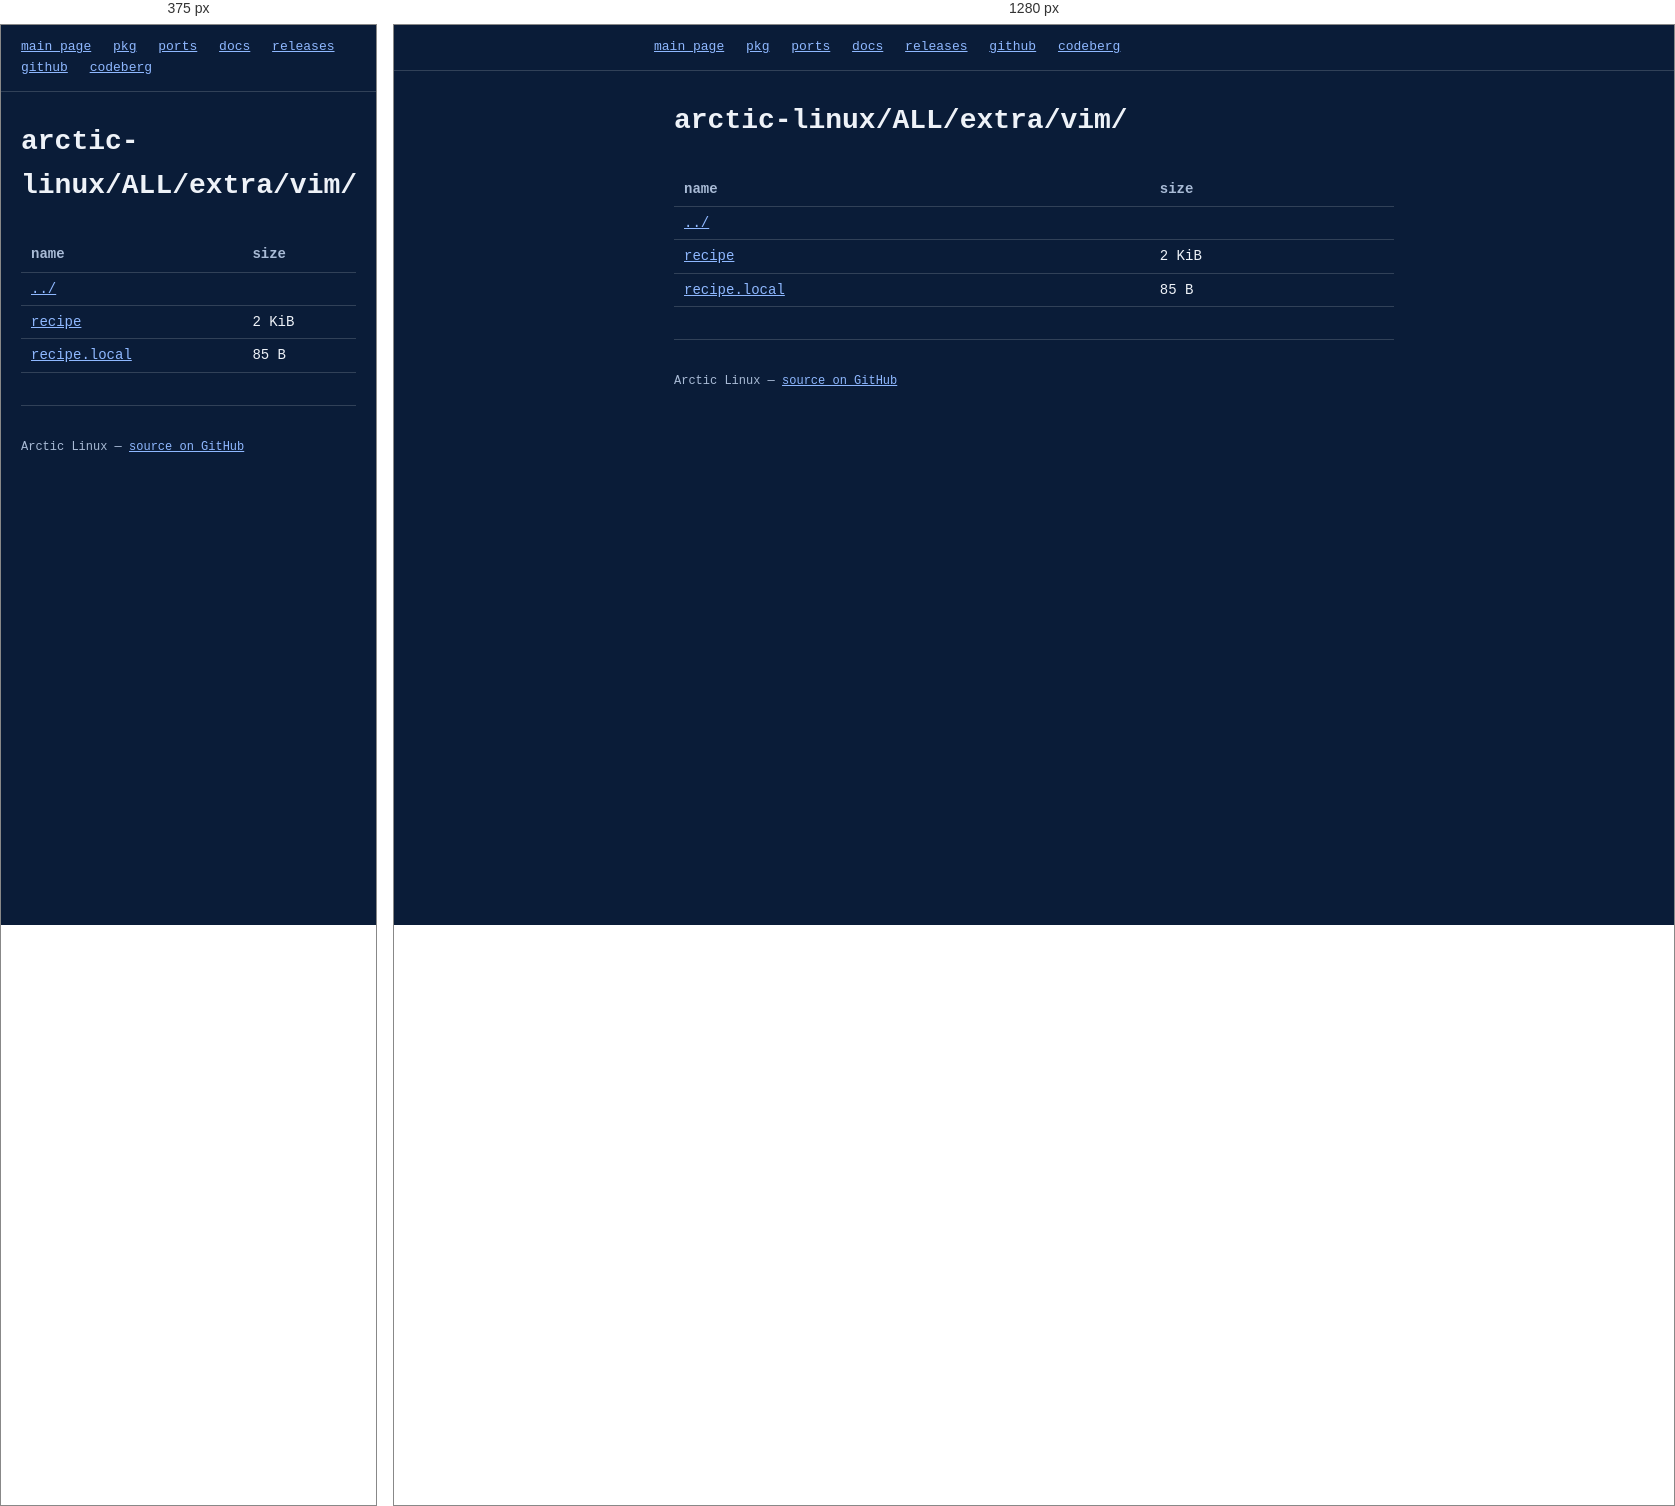
Rendered at 375 px and 1280 px, left to right.

<!-- file: index.html -->
<!DOCTYPE html>
<html lang="en">
<head>
<meta charset="utf-8">
<meta name="viewport" content="width=device-width, initial-scale=1">
<title>arctic-linux/ALL/extra/vim/</title>
<link rel="stylesheet" href="/style.css">
</head>
<body>
<nav class="topbar">
  <div class="wrap" style="padding:0;">
    <a href="https://arctic-linux.apiwow.net">main page</a>
    <a href="https://pkg-arctic.apiwow.net">pkg</a>
    <a href="https://ports-arctic.apiwow.net">ports</a>
    <a href="https://arctic-docs.apiwow.net">docs</a>
    <a href="https://arctic-releases.apiwow.net">releases</a>
    <a href="https://github.com/apiwo/arctic-linux">github</a>
    <a href="https://codeberg.org/apiwo/arctic-linux">codeberg</a>
  </div>
</nav>
<div class="wrap">
  <header class="hero" style="padding:28px 0 8px;">
    <h1 style="font-size:28px;">arctic-linux/ALL/extra/vim/</h1>
  </header>
  <section>
    <table class="listing">
      <tr><th>name</th><th>size</th></tr>
      <tr><td><a href="../">../</a></td><td></td></tr>
      <tr><td><a href="recipe">recipe</a></td><td>2 KiB</td></tr>
      <tr><td><a href="recipe.local">recipe.local</a></td><td>85 B</td></tr>
    </table>
  </section>
  <footer>
    <p>Arctic Linux — <a href="https://github.com/apiwo/arctic-linux">source on GitHub</a></p>
  </footer>
</div>
</body>
</html>


/* @media block from style.css */
@media (max-width:600px){
  header.hero h1{font-size:22px;}
  .top-grid{flex-direction:column;}
  .art{justify-content:flex-start;}
  .art pre{font-size:10px;}
}